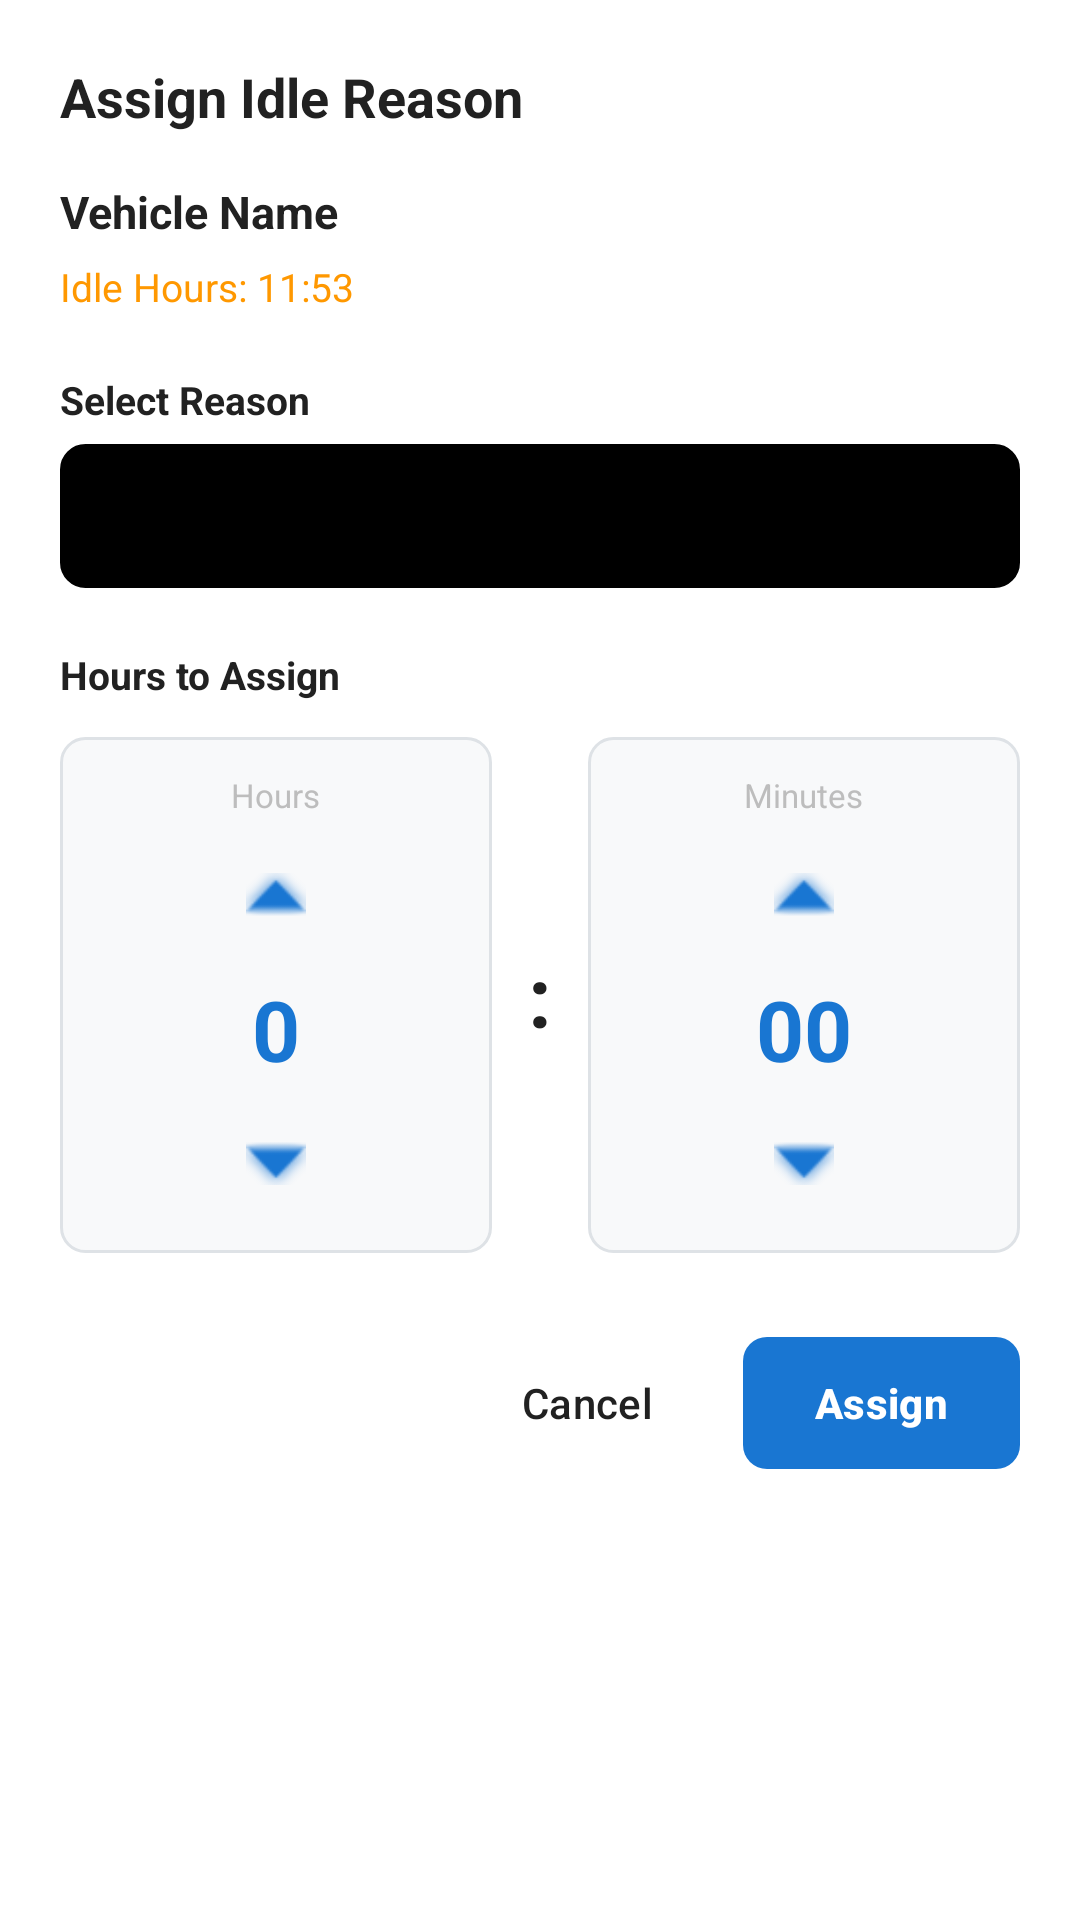

The Android layout XML behind this screen, and the referenced resources:
<!-- AndroidManifest.xml: application theme Theme.Castlematic -->
<!-- res/layout/dialog_assign_reason.xml -->
<?xml version="1.0" encoding="utf-8"?>
<ScrollView xmlns:android="http://schemas.android.com/apk/res/android"
    android:layout_width="match_parent"
    android:layout_height="wrap_content"
    android:fillViewport="true">

    <LinearLayout
        android:layout_width="match_parent"
        android:layout_height="wrap_content"
        android:orientation="vertical"
        android:padding="20dp"
        android:background="@android:color/white">

        
        <TextView
            android:layout_width="match_parent"
            android:layout_height="wrap_content"
            android:text="Assign Idle Reason"
            android:textSize="18sp"
            android:textStyle="bold"
            android:textColor="@color/text_primary"
            android:layout_marginBottom="16dp" />

        
        <TextView
            android:id="@+id/dialog_vehicle_name"
            android:layout_width="match_parent"
            android:layout_height="wrap_content"
            android:text="Vehicle Name"
            android:textSize="15sp"
            android:textStyle="bold"
            android:textColor="@color/text_primary"
            android:layout_marginBottom="6dp" />

        
        <TextView
            android:id="@+id/dialog_total_idle_hours"
            android:layout_width="match_parent"
            android:layout_height="wrap_content"
            android:text="Idle Hours: 11:53"
            android:textSize="13sp"
            android:textColor="@color/warning_orange"
            android:layout_marginBottom="20dp" />

        
        <TextView
            android:layout_width="match_parent"
            android:layout_height="wrap_content"
            android:text="Select Reason"
            android:textSize="13sp"
            android:textStyle="bold"
            android:textColor="@color/text_primary"
            android:layout_marginBottom="6dp" />

        <Spinner
            android:id="@+id/reason_spinner"
            android:layout_width="match_parent"
            android:layout_height="48dp"
            android:background="@drawable/spinner_background"
            android:paddingHorizontal="12dp"
            android:layout_marginBottom="20dp" />

        
        <TextView
            android:layout_width="match_parent"
            android:layout_height="wrap_content"
            android:text="Hours to Assign"
            android:textSize="13sp"
            android:textStyle="bold"
            android:textColor="@color/text_primary"
            android:layout_marginBottom="12dp" />

        
        <LinearLayout
            android:layout_width="match_parent"
            android:layout_height="wrap_content"
            android:orientation="horizontal"
            android:gravity="center"
            android:layout_marginBottom="20dp">

            
            <LinearLayout
                android:layout_width="0dp"
                android:layout_height="wrap_content"
                android:layout_weight="1"
                android:orientation="vertical"
                android:gravity="center"
                android:background="@drawable/date_input_background"
                android:padding="12dp">

                <TextView
                    android:layout_width="wrap_content"
                    android:layout_height="wrap_content"
                    android:text="Hours"
                    android:textSize="11sp"
                    android:textColor="@color/text_hint"
                    android:layout_marginBottom="8dp" />

                
                <ImageButton
                    android:id="@+id/increase_hours_btn"
                    android:layout_width="36dp"
                    android:layout_height="36dp"
                    android:src="@android:drawable/arrow_up_float"
                    android:background="?attr/selectableItemBackgroundBorderless"
                    android:scaleType="fitCenter"
                    android:padding="8dp"
                    android:tint="@color/primary_color"
                    android:contentDescription="Increase hours" />

                
                <TextView
                    android:id="@+id/hours_value"
                    android:layout_width="wrap_content"
                    android:layout_height="wrap_content"
                    android:text="0"
                    android:textSize="28sp"
                    android:textStyle="bold"
                    android:textColor="@color/primary_color"
                    android:gravity="center"
                    android:layout_marginVertical="8dp"
                    android:minWidth="48dp" />

                
                <ImageButton
                    android:id="@+id/decrease_hours_btn"
                    android:layout_width="36dp"
                    android:layout_height="36dp"
                    android:src="@android:drawable/arrow_down_float"
                    android:background="?attr/selectableItemBackgroundBorderless"
                    android:scaleType="fitCenter"
                    android:padding="8dp"
                    android:tint="@color/primary_color"
                    android:contentDescription="Decrease hours" />

            </LinearLayout>

            
            <TextView
                android:layout_width="wrap_content"
                android:layout_height="wrap_content"
                android:text=":"
                android:textSize="28sp"
                android:textStyle="bold"
                android:textColor="@color/text_primary"
                android:layout_marginHorizontal="12dp" />

            
            <LinearLayout
                android:layout_width="0dp"
                android:layout_height="wrap_content"
                android:layout_weight="1"
                android:orientation="vertical"
                android:gravity="center"
                android:background="@drawable/date_input_background"
                android:padding="12dp">

                <TextView
                    android:layout_width="wrap_content"
                    android:layout_height="wrap_content"
                    android:text="Minutes"
                    android:textSize="11sp"
                    android:textColor="@color/text_hint"
                    android:layout_marginBottom="8dp" />

                
                <ImageButton
                    android:id="@+id/increase_minutes_btn"
                    android:layout_width="36dp"
                    android:layout_height="36dp"
                    android:src="@android:drawable/arrow_up_float"
                    android:background="?attr/selectableItemBackgroundBorderless"
                    android:scaleType="fitCenter"
                    android:padding="8dp"
                    android:tint="@color/primary_color"
                    android:contentDescription="Increase minutes" />

                
                <TextView
                    android:id="@+id/minutes_value"
                    android:layout_width="wrap_content"
                    android:layout_height="wrap_content"
                    android:text="00"
                    android:textSize="28sp"
                    android:textStyle="bold"
                    android:textColor="@color/primary_color"
                    android:gravity="center"
                    android:layout_marginVertical="8dp"
                    android:minWidth="48dp" />

                
                <ImageButton
                    android:id="@+id/decrease_minutes_btn"
                    android:layout_width="36dp"
                    android:layout_height="36dp"
                    android:src="@android:drawable/arrow_down_float"
                    android:background="?attr/selectableItemBackgroundBorderless"
                    android:scaleType="fitCenter"
                    android:padding="8dp"
                    android:tint="@color/primary_color"
                    android:contentDescription="Decrease minutes" />

            </LinearLayout>

        </LinearLayout>

        
        <LinearLayout
            android:layout_width="match_parent"
            android:layout_height="wrap_content"
            android:orientation="horizontal"
            android:gravity="end"
            android:layout_marginTop="8dp">

            <Button
                android:id="@+id/cancel_button"
                android:layout_width="wrap_content"
                android:layout_height="44dp"
                android:text="Cancel"
                android:textSize="14sp"
                android:textAllCaps="false"
                android:background="?attr/selectableItemBackground"
                android:textColor="@color/text_primary"
                android:paddingHorizontal="20dp"
                android:layout_marginEnd="8dp" />

            <Button
                android:id="@+id/assign_button"
                android:layout_width="wrap_content"
                android:layout_height="44dp"
                android:text="Assign"
                android:textSize="14sp"
                android:textAllCaps="false"
                android:textStyle="bold"
                android:background="@drawable/button_gradient"
                android:textColor="@android:color/white"
                android:paddingHorizontal="24dp" />

        </LinearLayout>

    </LinearLayout>

</ScrollView>
<!-- resources referenced by this layout -->
<resources>
  <color name="primary_color">#1976D2</color>
  <color name="text_hint">#BDBDBD</color>
  <color name="text_primary">#212121</color>
  <color name="warning_orange">#FF9800</color>
  <!-- drawable button_gradient (drawable) -->
  <?xml version="1.0" encoding="utf-8"?>
  <shape xmlns:android="http://schemas.android.com/apk/res/android">
      <gradient
          android:angle="0"
          android:startColor="#FF9800"
          android:endColor="#F57C00"
          android:type="linear" />
      <corners android:radius="8dp" />
  </shape>
  <!-- drawable date_input_background (drawable) -->
  <?xml version="1.0" encoding="utf-8"?>
  <shape xmlns:android="http://schemas.android.com/apk/res/android"
      android:shape="rectangle">
      <solid android:color="#F8F9FA" />
      <corners android:radius="8dp" />
      <stroke
          android:width="1dp"
          android:color="#DEE2E6" />
  </shape>
  <!-- drawable spinner_background (drawable) -->
  <?xml version="1.0" encoding="utf-8"?>
  <shape xmlns:android="http://schemas.android.com/apk/res/android"
      android:shape="rectangle">
      <solid android:color="@android:color/black" />
      <corners android:radius="8dp" />
      <stroke
          android:width="1dp"
          android:color="#000000" />
  </shape>
  <style name="Theme.Castlematic" parent="Base.Theme.Castlematic" />
  <style name="Base.Theme.Castlematic" parent="Theme.Material3.DayNight.NoActionBar">
          
          <item name="colorPrimary">@color/primary_color</item>
          <item name="colorPrimaryVariant">@color/primary_dark</item>
          <item name="colorOnPrimary">@android:color/white</item>
          <item name="colorAccent">@color/accent_color</item>
  
          
          <item name="colorControlNormal">@android:color/white</item>
          <item name="android:textColorPrimary">@android:color/white</item>
  
          
          <item name="android:statusBarColor">@android:color/transparent</item>
          <item name="android:windowLightStatusBar">false</item>
      </style>
  <color name="primary_dark">#0D47A1</color>
  <color name="accent_color">#FF9800</color>
</resources>
